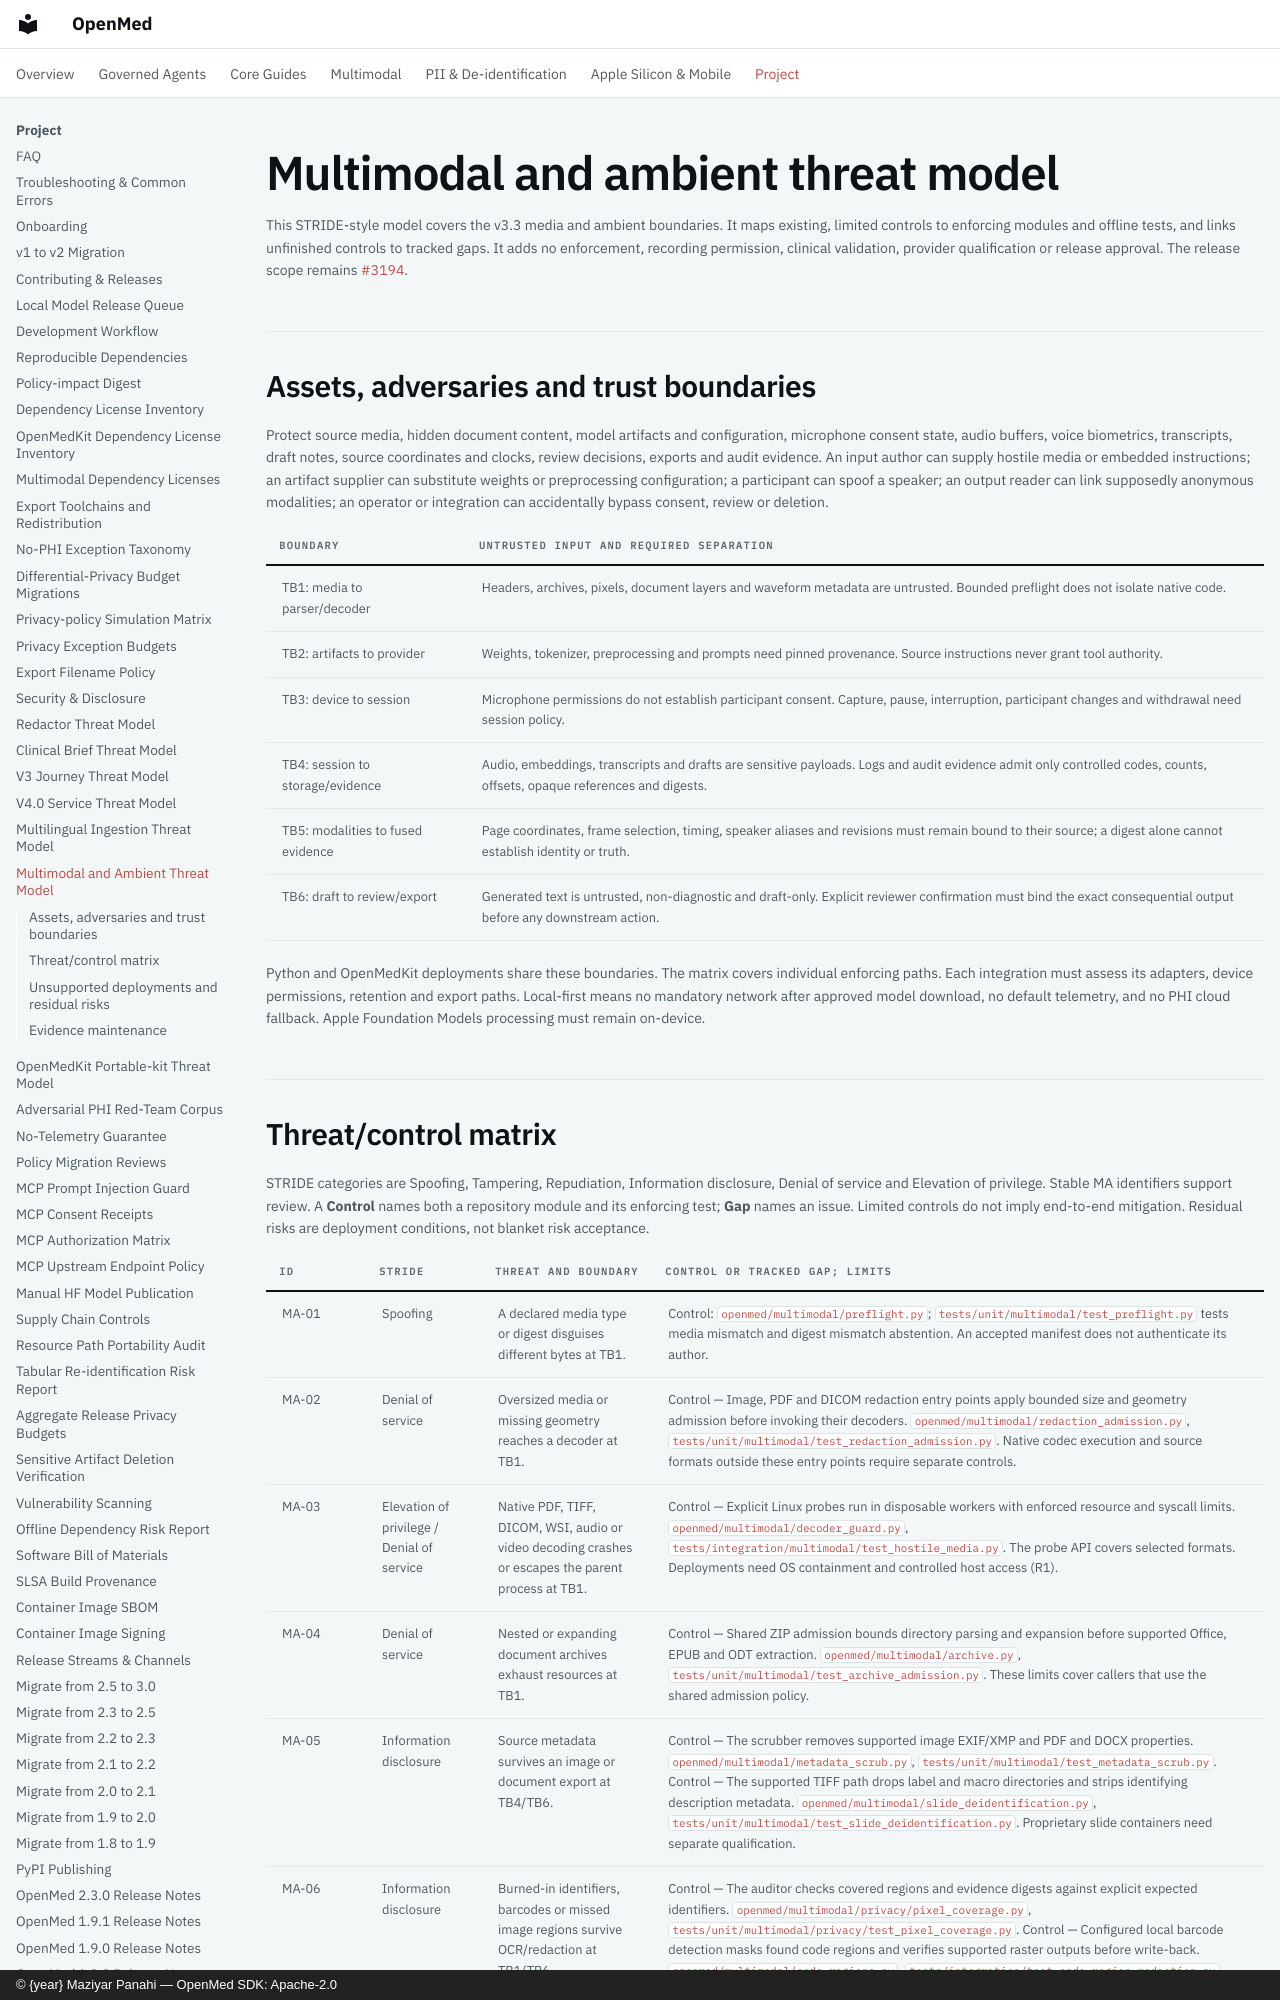

repository: maziyarpanahi/openmed · page: security/threat-model-multimodal-ambient/index.html · generator: mkdocs · copyright: © {year} Maziyar Panahi — OpenMed SDK: Apache-2.0

# Multimodal and ambient threat model

This STRIDE-style model covers the v3.3 media and ambient boundaries. It maps
existing, limited controls to enforcing modules and offline tests, and links
unfinished controls to tracked gaps. It adds no enforcement, recording permission,
clinical validation, provider qualification or release approval. The release
scope remains [#3194](https://github.com/maziyarpanahi/openmed/issues/3194).

## Assets, adversaries and trust boundaries

Protect source media, hidden document content, model artifacts and configuration,
microphone consent state, audio buffers, voice biometrics, transcripts, draft
notes, source coordinates and clocks, review decisions, exports and audit evidence.
An input author can supply hostile media or embedded instructions; an artifact
supplier can substitute weights or preprocessing configuration; a participant can
spoof a speaker; an output reader can link supposedly anonymous modalities; an
operator or integration can accidentally bypass consent, review or deletion.

| Boundary | Untrusted input and required separation |
| --- | --- |
| TB1: media to parser/decoder | Headers, archives, pixels, document layers and waveform metadata are untrusted. Bounded preflight does not isolate native code. |
| TB2: artifacts to provider | Weights, tokenizer, preprocessing and prompts need pinned provenance. Source instructions never grant tool authority. |
| TB3: device to session | Microphone permissions do not establish participant consent. Capture, pause, interruption, participant changes and withdrawal need session policy. |
| TB4: session to storage/evidence | Audio, embeddings, transcripts and drafts are sensitive payloads. Logs and audit evidence admit only controlled codes, counts, offsets, opaque references and digests. |
| TB5: modalities to fused evidence | Page coordinates, frame selection, timing, speaker aliases and revisions must remain bound to their source; a digest alone cannot establish identity or truth. |
| TB6: draft to review/export | Generated text is untrusted, non-diagnostic and draft-only. Explicit reviewer confirmation must bind the exact consequential output before any downstream action. |

Python and OpenMedKit deployments share these boundaries. The matrix covers
individual enforcing paths. Each integration must assess its adapters,
device permissions, retention and export paths. Local-first means no mandatory
network after approved model download, no default telemetry, and no PHI cloud
fallback. Apple Foundation Models processing must remain on-device.
